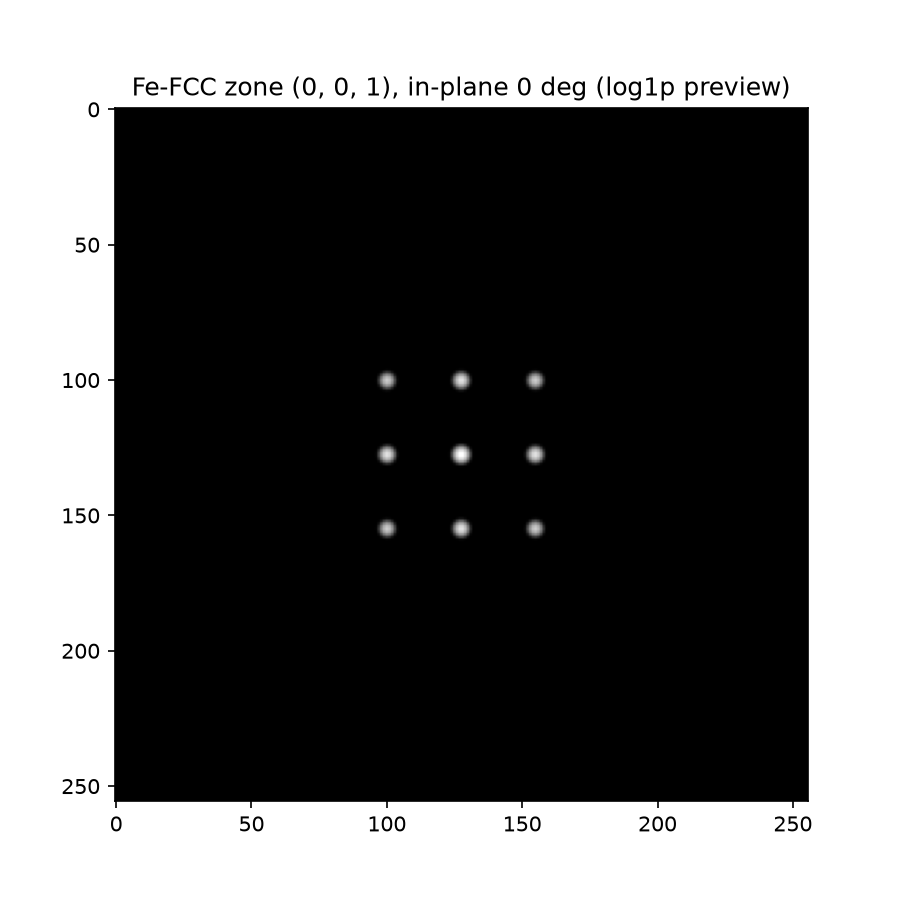

Data behind this chart, as committed beside it:
h, k, l, qx_A, qy_A, d_hkl_A, intensity_norm, amplitude, observable
0, -2, 0, 0.000000000, -0.5471, 0.5471, 1, 1200, true
-2, 0, 0, -0.5471, 0.000000000, 0.5471, 1, 1200, true
2, 0, 0, 0.5471, -0.000000000, 0.5471, 1, 1200, true
0, 2, 0, 0.000000000, 0.5471, 0.5471, 1, 1200, true
-2, -2, 0, -0.5471, -0.5471, 0.7737, 0.4838, 580.6, true
2, 2, 0, 0.5471, 0.5471, 0.7737, 0.4838, 580.6, true
2, -2, 0, 0.5471, -0.5471, 0.7737, 0.4838, 580.6, true
-2, 2, 0, -0.5471, 0.5471, 0.7737, 0.4838, 580.6, true
